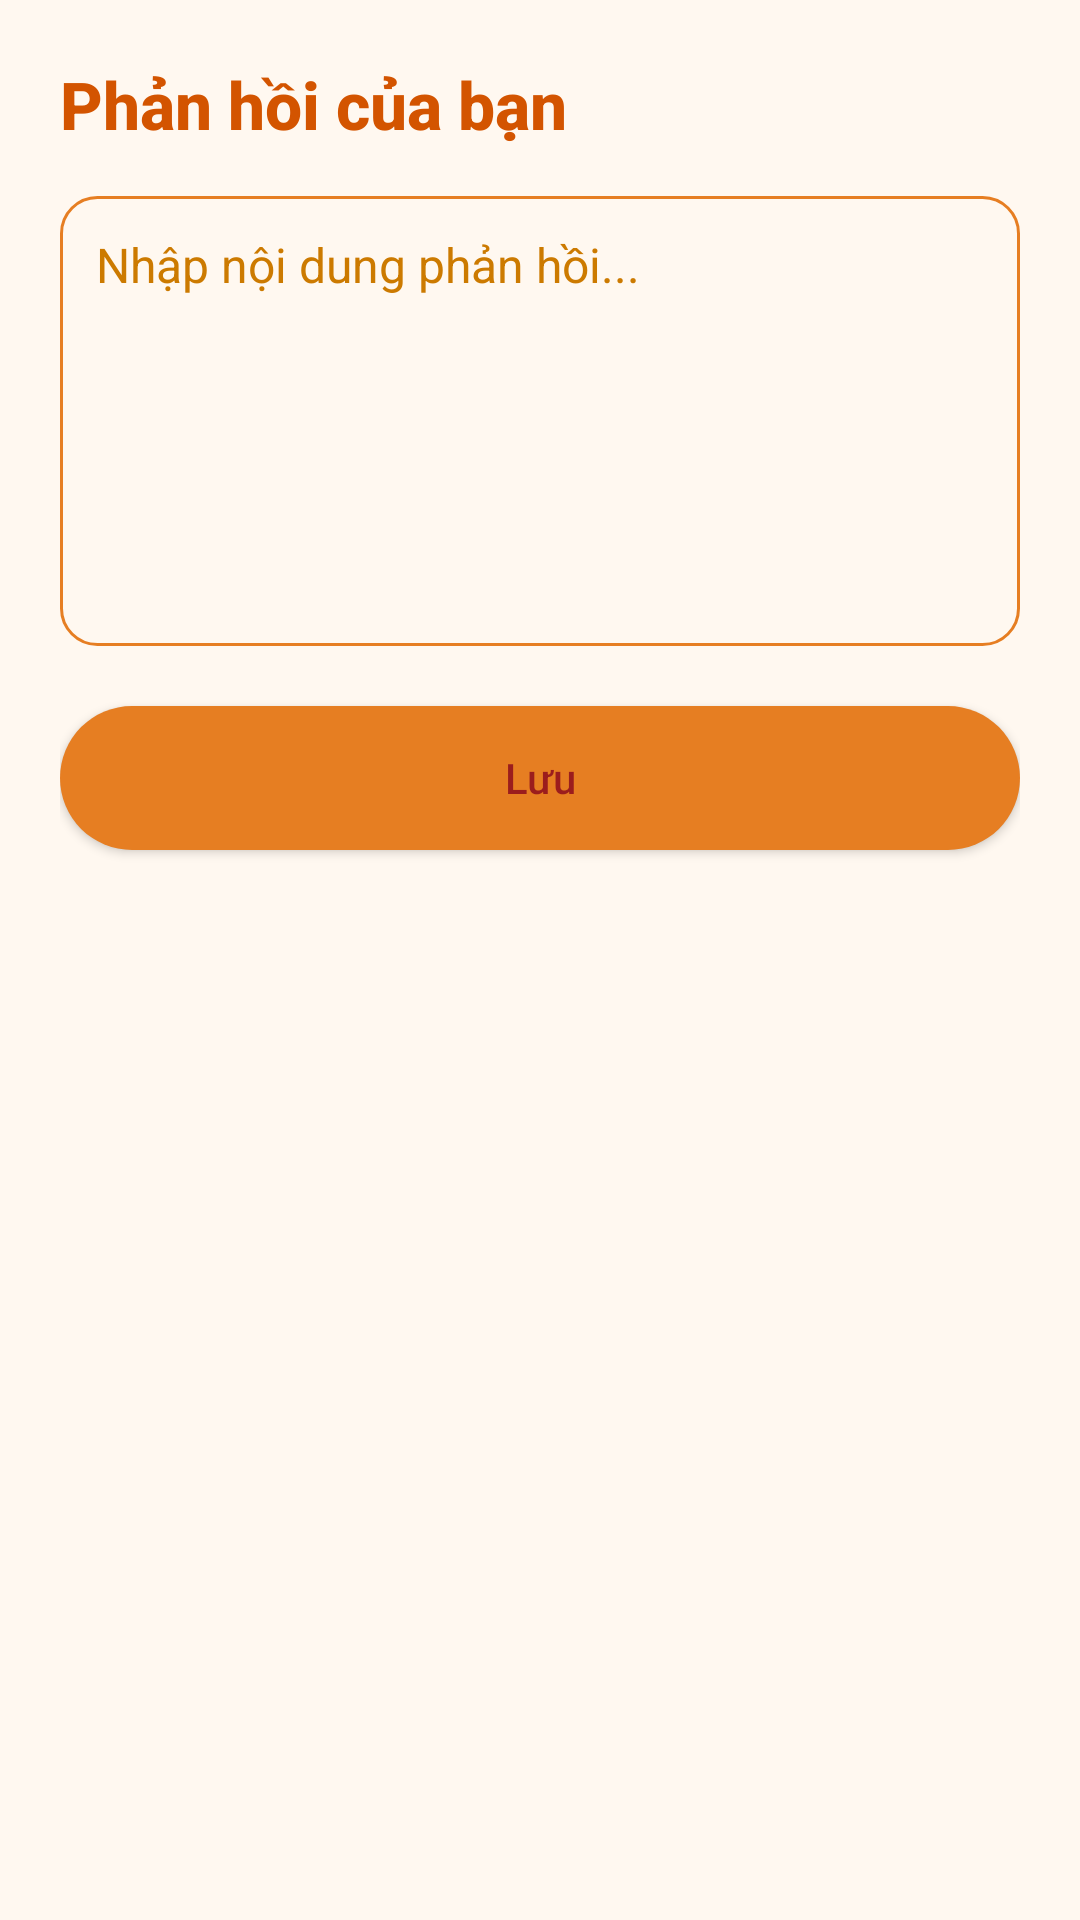

This screen was rendered from an Android layout file. Write that file and the resources it references.
<!-- AndroidManifest.xml: application theme Theme.BakeryShop -->
<!-- res/layout/activity_my_feedback.xml -->
<?xml version="1.0" encoding="utf-8"?>
<LinearLayout
    xmlns:android="http://schemas.android.com/apk/res/android"
    android:layout_width="match_parent"
    android:layout_height="match_parent"
    android:orientation="vertical"
    android:padding="20dp"
    android:background="#FFF8F0">

    <TextView
        android:text="Phản hồi của bạn"
        android:textSize="22sp"
        android:textStyle="bold"
        android:textColor="#D35400"
        android:layout_marginBottom="16dp"
        android:layout_width="wrap_content"
        android:layout_height="wrap_content"
        android:fontFamily="sans-serif-medium"/>

    <EditText
        android:id="@+id/etFeedbackContent"
        android:layout_width="match_parent"
        android:layout_height="150dp"
        android:gravity="top"
        android:hint="Nhập nội dung phản hồi..."
        android:inputType="textMultiLine"
        android:padding="12dp"
        android:background="@drawable/et_rounded_background"
        android:textColor="#333333"
        android:textSize="16sp"
        android:textColorHint="#CC7A00" />

    <Button
        android:id="@+id/btnSaveFeedback"
        android:layout_width="match_parent"
        android:layout_height="wrap_content"
        android:text="Lưu"
        android:textAllCaps="false"
        android:textColor="#9B1D1D"
        android:backgroundTint="#E67E22"
        android:layout_marginTop="20dp"
        android:fontFamily="sans-serif-medium"
        android:paddingTop="12dp"
        android:paddingBottom="12dp"
        android:elevation="4dp"
        android:background="@drawable/btn_rounded_orange"/>

    <Button
        android:id="@+id/btnDeleteFeedback"
        android:layout_width="match_parent"
        android:layout_height="wrap_content"
        android:text="Xoá phản hồi"
        android:textAllCaps="false"
        android:textColor="#FFFFFF"
        android:backgroundTint="#D3002E"
        android:layout_marginTop="12dp"
        android:visibility="gone"
        android:fontFamily="sans-serif-medium"
        android:paddingTop="12dp"
        android:paddingBottom="12dp"
        android:elevation="4dp"
        />

</LinearLayout>
<!-- resources referenced by this layout -->
<resources>
  <!-- drawable btn_rounded_orange (drawable) -->
  <?xml version="1.0" encoding="utf-8"?>
  <shape xmlns:android="http://schemas.android.com/apk/res/android"
      android:shape="rectangle">
      <solid android:color="#E67E22" />
      <corners android:radius="24dp" />
  </shape>
  <!-- drawable et_rounded_background (drawable) -->
  <?xml version="1.0" encoding="utf-8"?>
  <shape xmlns:android="http://schemas.android.com/apk/res/android" android:shape="rectangle">
      <solid android:color="#FFF8F0" />
      <stroke android:width="1dp" android:color="#E67E22" />
      <corners android:radius="12dp" />
  </shape>
  <style name="Theme.BakeryShop" parent="Base.Theme.BakeryShop" />
  <style name="Base.Theme.BakeryShop" parent="Theme.Material3.DayNight.NoActionBar">
          
          <item name="colorPrimary">@color/colorPrimary</item>
          <item name="colorOnPrimary">@android:color/white</item>
  
          
          <item name="colorSecondary">@color/colorAccent</item>
          <item name="colorOnSecondary">@android:color/white</item>
  
          
          <item name="colorSurface">@color/colorBackground</item>
          <item name="android:colorBackground">@color/colorBackground</item>
          <item name="colorOnBackground">@color/colorTextPrimary</item>
  
          
          <item name="android:statusBarColor">@color/colorPrimaryDark</item>
          <item name="android:navigationBarColor">@color/colorBackground</item>
  
          
          <item name="android:textColorPrimary">@color/colorTextPrimary</item>
          <item name="android:textColorSecondary">@color/colorTextSecondary</item>
  
          
          <item name="android:colorControlHighlight">@android:color/transparent</item>
      </style>
  <color name="colorPrimary">#FFD180</color>
  <color name="colorAccent">#FFB74D</color>
  <color name="colorBackground">#FFFFFF</color>
  <color name="colorTextPrimary">#000000</color>
  <color name="colorPrimaryDark">#FFAB40</color>
  <color name="colorTextSecondary">#616161</color>
</resources>
